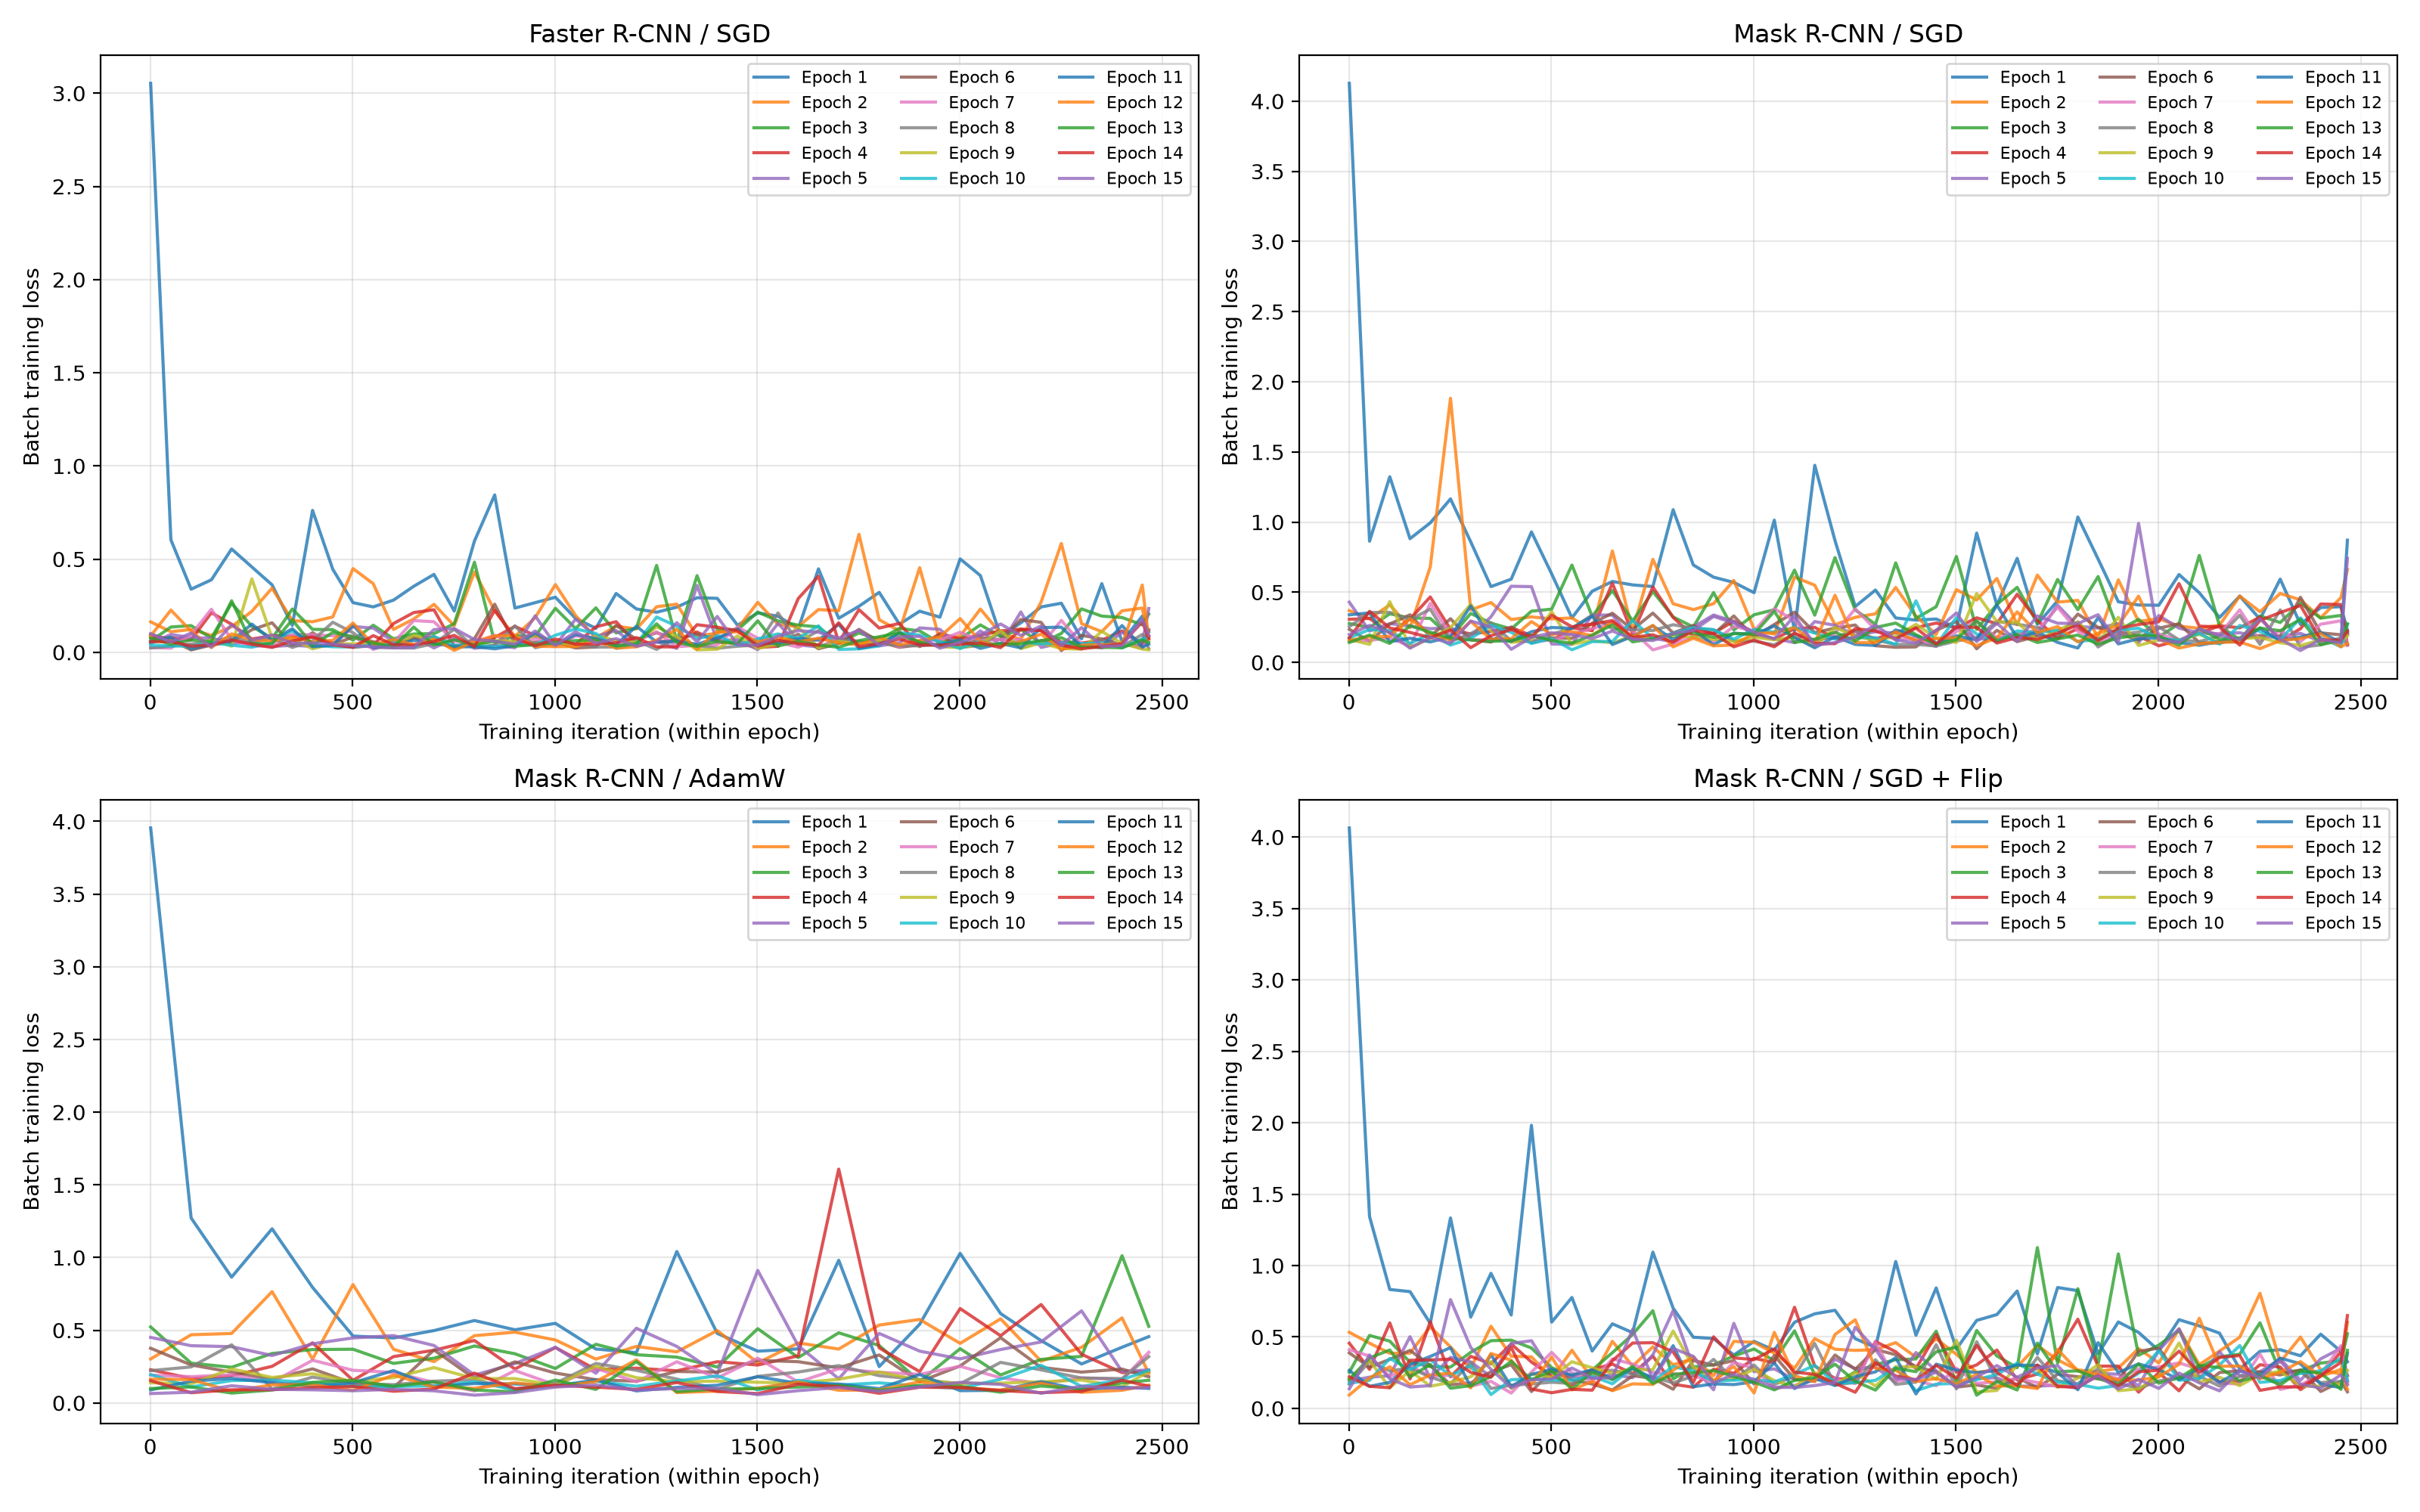

Source data for this figure (header and first rows):
model, epoch, iteration, loss
Faster R-CNN / SGD, 1, 1, 3.053
Faster R-CNN / SGD, 1, 51, 0.6036
Faster R-CNN / SGD, 1, 101, 0.3386
Faster R-CNN / SGD, 1, 151, 0.3888
Faster R-CNN / SGD, 1, 201, 0.5543
Faster R-CNN / SGD, 1, 251, 0.458
Faster R-CNN / SGD, 1, 301, 0.3617
Faster R-CNN / SGD, 1, 351, 0.1445
Faster R-CNN / SGD, 1, 401, 0.7614
Faster R-CNN / SGD, 1, 451, 0.4455
Faster R-CNN / SGD, 1, 501, 0.2664
Faster R-CNN / SGD, 1, 551, 0.2436
Faster R-CNN / SGD, 1, 601, 0.2799
Faster R-CNN / SGD, 1, 651, 0.3541
Faster R-CNN / SGD, 1, 701, 0.418
Faster R-CNN / SGD, 1, 751, 0.2215
Faster R-CNN / SGD, 1, 801, 0.5971
Faster R-CNN / SGD, 1, 851, 0.8444
Faster R-CNN / SGD, 1, 901, 0.2375
Faster R-CNN / SGD, 1, 951, 0.2663
Faster R-CNN / SGD, 1, 1001, 0.2954
Faster R-CNN / SGD, 1, 1051, 0.1812
Faster R-CNN / SGD, 1, 1101, 0.1288
Faster R-CNN / SGD, 1, 1151, 0.3156
Faster R-CNN / SGD, 1, 1201, 0.2327
Faster R-CNN / SGD, 1, 1251, 0.215
Faster R-CNN / SGD, 1, 1301, 0.2422
Faster R-CNN / SGD, 1, 1351, 0.2927
Faster R-CNN / SGD, 1, 1401, 0.2894
Faster R-CNN / SGD, 1, 1451, 0.1451
Faster R-CNN / SGD, 1, 1501, 0.211
Faster R-CNN / SGD, 1, 1551, 0.1937
Faster R-CNN / SGD, 1, 1601, 0.1262
Faster R-CNN / SGD, 1, 1651, 0.4476
Faster R-CNN / SGD, 1, 1701, 0.1824
Faster R-CNN / SGD, 1, 1751, 0.2469
Faster R-CNN / SGD, 1, 1801, 0.3216
Faster R-CNN / SGD, 1, 1851, 0.1506
Faster R-CNN / SGD, 1, 1901, 0.2205
Faster R-CNN / SGD, 1, 1951, 0.1884
Faster R-CNN / SGD, 1, 2001, 0.501
Faster R-CNN / SGD, 1, 2051, 0.4118
Faster R-CNN / SGD, 1, 2101, 0.08733
Faster R-CNN / SGD, 1, 2151, 0.1581
Faster R-CNN / SGD, 1, 2201, 0.2434
Faster R-CNN / SGD, 1, 2251, 0.2632
Faster R-CNN / SGD, 1, 2301, 0.07227
Faster R-CNN / SGD, 1, 2351, 0.3681
Faster R-CNN / SGD, 1, 2401, 0.05793
Faster R-CNN / SGD, 1, 2451, 0.1939
Faster R-CNN / SGD, 1, 2467, 0.1111
Faster R-CNN / SGD, 2, 1, 0.1633
Faster R-CNN / SGD, 2, 51, 0.1103
Faster R-CNN / SGD, 2, 101, 0.1223
Faster R-CNN / SGD, 2, 151, 0.09066
Faster R-CNN / SGD, 2, 201, 0.1375
Faster R-CNN / SGD, 2, 251, 0.2198
Faster R-CNN / SGD, 2, 301, 0.3444
Faster R-CNN / SGD, 2, 351, 0.1699
Faster R-CNN / SGD, 2, 401, 0.1639
... 2,625 more rows
